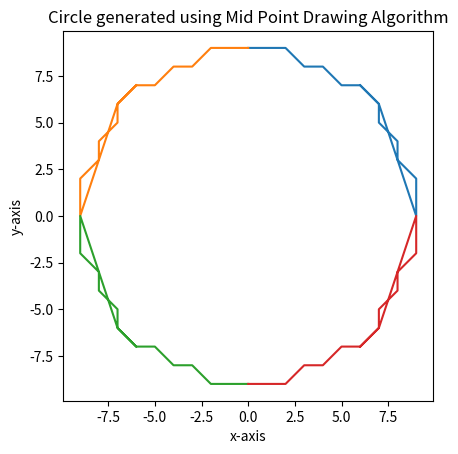

Write Python code to recreate this figure.
# [redacted]
# [redacted]
# [redacted]
# Computer Graphics

import numpy as np
import matplotlib.pyplot as plt
x_cent = 0 
y_cent = 0 
r=9
x_quad1 = []
y_quad1 = []
decor = []
x_init = 0
y_init = r
decision_parameter = 1 - r
x = x_init
y = y_init
p = decision_parameter
while(x < y):
   x_quad1.append(x)
   y_quad1.append(y)
   if p < 0:
    x += 1
    p += 1 + 2 * x
   else:
       x += 1
       y -= 1
       p += 1 - 2 * y + 2 * x
x_quad1.append(x)
y_quad1.append(y)
for i in range(len(x_quad1)):
   x_quad1.append(y_quad1[i])
   y_quad1.append(x_quad1[i])
x_quad2 = [(x_cent - x) for x in x_quad1]
y_quad2 = [(y_cent + y) for y in y_quad1]
x_quad3 = [(x_cent - x) for x in x_quad1]
y_quad3 = [(y_cent - y) for y in y_quad1]
x_quad4 = [(x_cent + x) for x in x_quad1]
y_quad4 = [(y_cent - y) for y in y_quad1]
x_quad1 = [(x_cent + x) for x in x_quad1]
y_quad1 = [(y_cent + y) for y in y_quad1]
x_quad1 = np.array(x_quad1, dtype = int)
y_quad1 = np.array(y_quad1, dtype = int)
x_quad2 = np.array(x_quad2, dtype = int)
y_quad2 = np.array(y_quad2, dtype = int)
x_quad3 = np.array(x_quad3, dtype = int)
y_quad3 = np.array(y_quad3, dtype = int)
x_quad4 = np.array(x_quad4, dtype = int)
y_quad4 = np.array(y_quad4, dtype = int)
print(np.vstack((x_quad1, y_quad1, x_quad2, y_quad2, x_quad3, y_quad3, x_quad4, y_quad4)).T)
fig = plt.figure()
ax = fig.add_subplot(111)
plt.plot(x_quad1, y_quad1, x_quad2, y_quad2, x_quad3, y_quad3, x_quad4, y_quad4)
ax.set_aspect('equal', adjustable='box')
plt.title("Circle generated using Mid Point Drawing Algorithm")
plt.xlabel("x-axis")
plt.ylabel("y-axis")
plt.show()